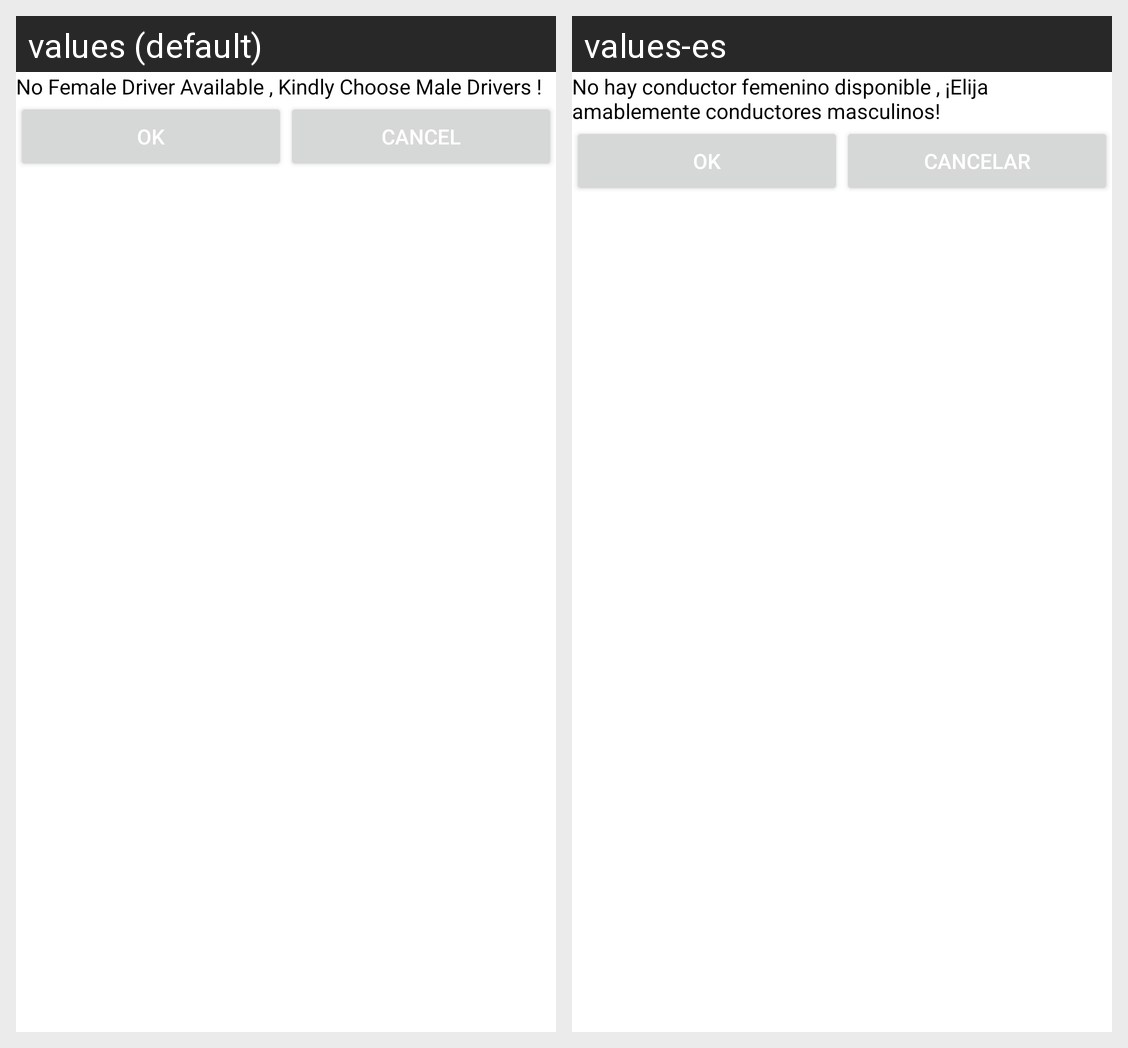

This grid shows one Android layout under two languages. Give, for every string resource on the screen, its name, the default text and each shown locale's text.
Android screen res/layout/driver_dialog.xml rendered under 2 locales, left to right: values (default), values-es. Device: Nexus 5 (rendered at 1080×1920; each locale shown at half size, 540×960, under a caption strip naming it); theme AppTheme.
Strings drawn on this screen, with the default value and each locale's value (text and hints the layout hard-codes, and strings that could not be matched under every locale, appear in the picture but are not listed):

no_female_driver_available
  values: No Female Driver Available , Kindly Choose Male Drivers !
  values-es: No hay conductor femenino disponible , ¡Elija amablemente conductores masculinos!

ok
  values: OK
  values-es: OK

cancel
  values: Cancel
  values-es: Cancelar
